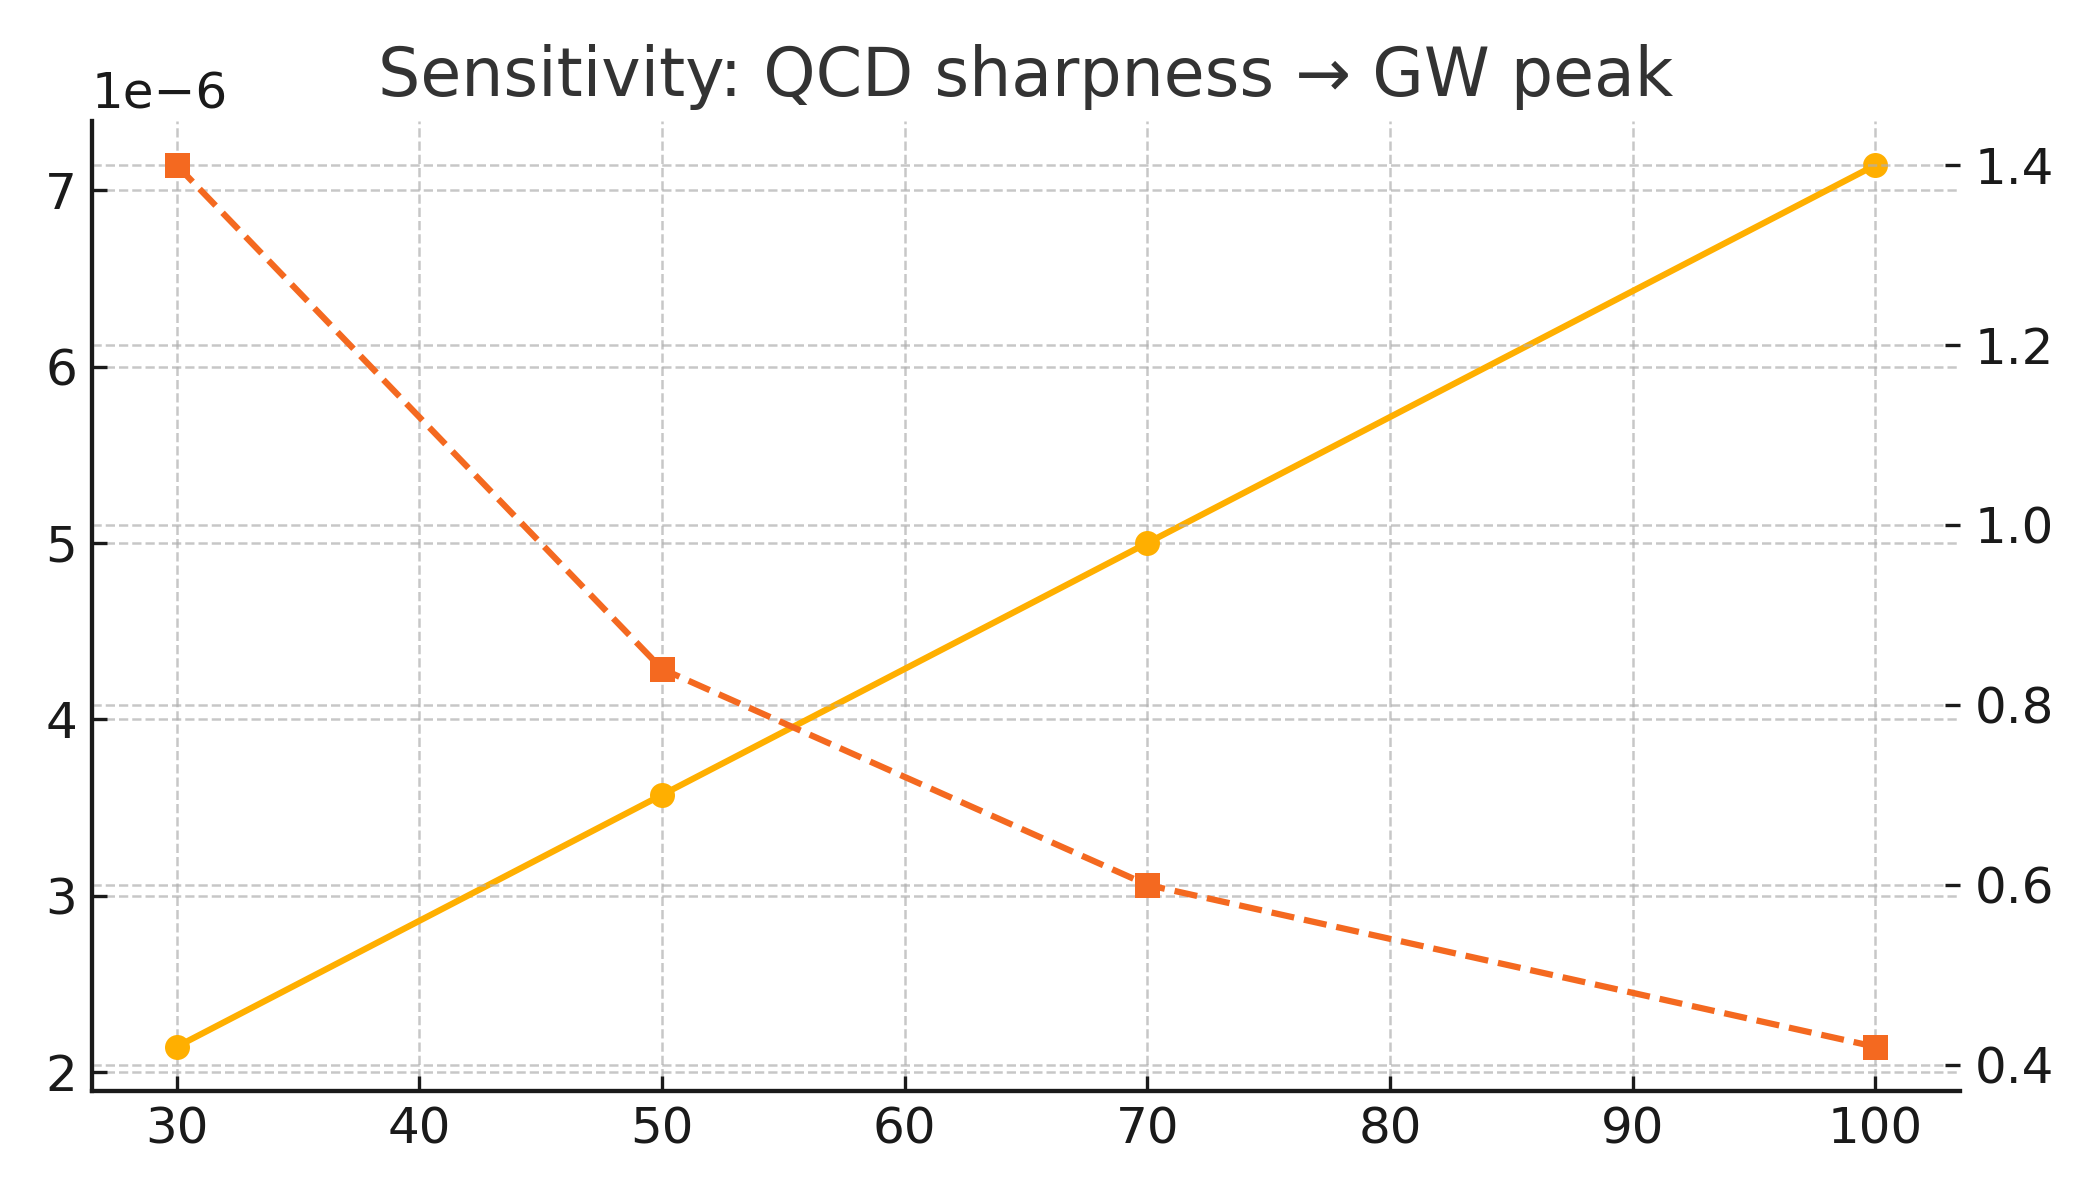

Values plotted in this chart, from the file beside it:
nu_QCD, Omega_GW_peak_amp_proxy, width_ln_sigma, f_peak_Hz
30, 2.1428571428571427e-06, 1.4, 2.4750000000000007e-08
50, 3.5714285714285718e-06, 0.84, 2.4750000000000007e-08
70, 5e-06, 0.6, 2.4750000000000007e-08
100, 7.1428571428571436e-06, 0.42, 2.4750000000000007e-08
